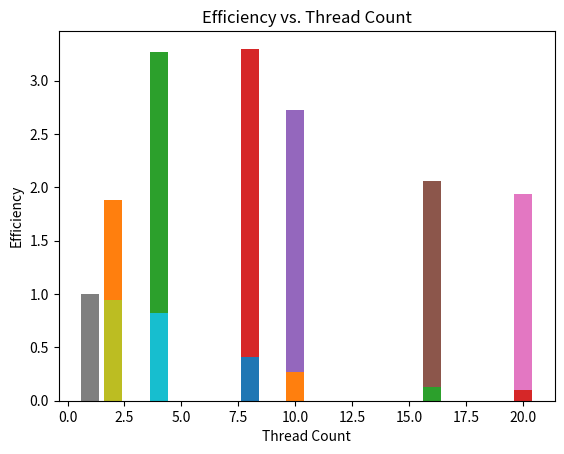

Generate this figure with matplotlib:
import matplotlib.pyplot as plt


def main():
    thread_counts = [1, 2, 4, 8, 10, 16, 20]
    speedups = [1.00, 1.88, 3.27, 3.30, 2.73, 2.06, 1.94]
    efficiencies = [1.00, 0.94, 0.82, 0.41, 0.27, 0.13, 0.10]

    for thread_count, speedup in zip(thread_counts, speedups):
        plt.bar(thread_count, speedup, label=str(thread_count))

    plt.title('Speedup vs. Thread Count')
    plt.xlabel('Thread Count')
    plt.ylabel('Speedup')
    plt.show()

    for thread_count, efficiency in zip(thread_counts, efficiencies):
        plt.bar(thread_count, efficiency, label=str(thread_count))

    plt.title('Efficiency vs. Thread Count')
    plt.xlabel('Thread Count')
    plt.ylabel('Efficiency')
    plt.show()


if __name__ == '__main__':
    main()
